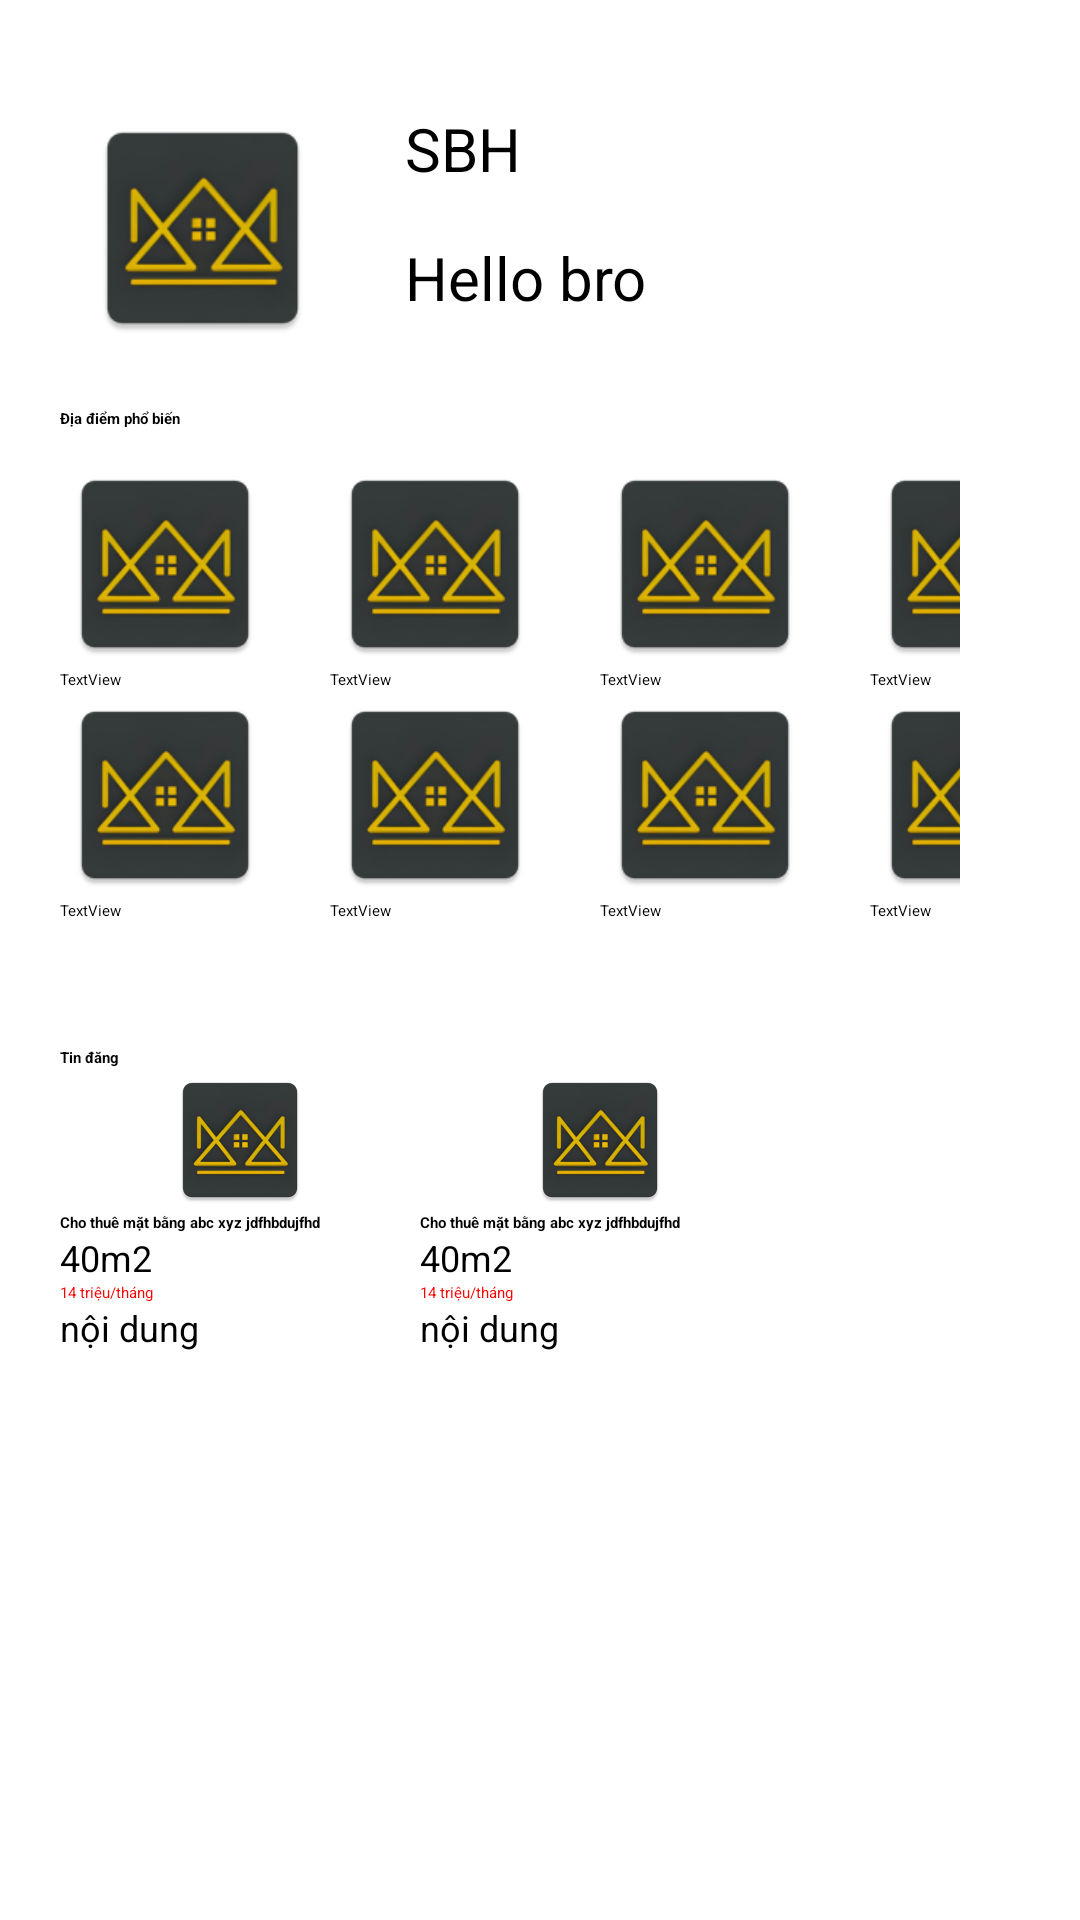

Android layout source for this screen:
<!-- AndroidManifest.xml: application theme Theme.Sbh -->
<!-- res/layout/fragment_home.xml -->
<?xml version="1.0" encoding="utf-8"?>
<FrameLayout
    xmlns:android="http://schemas.android.com/apk/res/android"
    xmlns:tools="http://schemas.android.com/tools"
    xmlns:app="http://schemas.android.com/apk/res-auto"
    android:id="@+id/frameLayout"
    android:layout_width="match_parent"
    android:layout_height="match_parent"
    app:layout_constraintBottom_toTopOf="@+id/bottomNavigationView3"
    android:padding="20dp"
    app:layout_constraintEnd_toEndOf="parent"
    app:layout_constraintStart_toStartOf="parent"
    app:layout_constraintTop_toTopOf="parent">

    <LinearLayout
        android:layout_width="match_parent"
        android:layout_height="wrap_content"
        android:orientation="vertical">
        <LinearLayout
            android:id="@+id/avatarLayout"
            android:layout_width="match_parent"
            android:layout_height="wrap_content"
            android:orientation="horizontal"
            android:layout_marginBottom="20sp" >

            <ImageView
                android:id="@+id/avatarImageView"
                android:layout_width="95dp"
                android:layout_height="80dp"
                android:layout_marginTop="16dp"
                android:src="@mipmap/ic_launcher" />
            <LinearLayout
                android:layout_width="match_parent"
                android:layout_height="match_parent"
                android:layout_marginLeft="20sp"
                android:orientation="vertical">
                <TextView
                    android:id="@+id/tv1"
                    android:layout_width="wrap_content"
                    android:layout_height="wrap_content"
                    android:layout_marginTop="16dp"
                    android:text="SBH"
                    android:textColor="@android:color/black"
                    android:textSize="20sp"/>
                <TextView
                    android:id="@+id/tv2"
                    android:layout_width="wrap_content"
                    android:layout_height="wrap_content"
                    android:layout_marginTop="16dp"
                    android:text="Hello bro"
                    android:textColor="@android:color/black"
                    android:textSize="20sp"/>
            </LinearLayout>
        </LinearLayout>

        <TextView
            android:id="@+id/textView"
            android:layout_width="wrap_content"
            android:layout_height="wrap_content"
            android:paddingBottom="10dp"
            android:textStyle="bold"
            android:text="Địa điểm phổ biến"/>
        <TableRow
            android:layout_width="match_parent"
            android:layout_height="wrap_content">
            <LinearLayout
                android:layout_width="wrap_content"
                android:layout_height="wrap_content"
                android:layout_marginRight="20dp"
                android:orientation="vertical">
                <ImageView
                    android:id="@+id/im4"
                    android:layout_width="70dp"
                    android:layout_height="70dp"
                    android:src="@mipmap/ic_launcher"/>
                <TextView
                    android:id="@+id/tv6"
                    android:layout_width="match_parent"
                    android:layout_height="wrap_content"
                    android:text="TextView"/>
            </LinearLayout>
            <LinearLayout android:layout_width="wrap_content" android:layout_height="match_parent" android:layout_marginRight="20dp" android:orientation="vertical">
                <ImageView android:id="@+id/im7" android:layout_width="70dp" android:layout_height="70dp" android:src="@mipmap/ic_launcher"/>
                <TextView android:id="@+id/tv8" android:layout_width="match_parent" android:layout_height="wrap_content" android:text="TextView"/>
            </LinearLayout>
            <LinearLayout android:layout_width="wrap_content" android:layout_height="match_parent" android:layout_marginRight="20dp" android:orientation="vertical">
                <ImageView android:id="@+id/im8" android:layout_width="70dp" android:layout_height="70dp" android:src="@mipmap/ic_launcher"/>
                <TextView android:id="@+id/tv7" android:layout_width="match_parent" android:layout_height="wrap_content" android:text="TextView"/>
            </LinearLayout>
            <LinearLayout android:layout_width="wrap_content" android:layout_height="match_parent" android:layout_marginRight="20dp" android:orientation="vertical">
                <ImageView android:id="@+id/im9" android:layout_width="70dp" android:layout_height="70dp" android:src="@mipmap/ic_launcher"/>
                <TextView android:id="@+id/tv10" android:layout_width="match_parent" android:layout_height="wrap_content" android:text="TextView"/>
            </LinearLayout>
            <LinearLayout android:layout_width="wrap_content" android:layout_height="match_parent" android:orientation="vertical">
                <ImageView android:id="@+id/im10" android:layout_width="70dp" android:layout_height="70dp" android:src="@mipmap/ic_launcher"/>
                <TextView android:id="@+id/tv9" android:layout_width="match_parent" android:layout_height="wrap_content" android:text="TextView"/>
            </LinearLayout>
        </TableRow>

        <TableRow
            android:layout_width="match_parent"
            android:layout_height="wrap_content">
            <LinearLayout
                android:layout_width="wrap_content"
                android:layout_height="wrap_content"
                android:layout_marginRight="20dp"
                android:orientation="vertical">
                <ImageView android:id="@+id/im11" android:layout_width="70dp" android:layout_height="70dp" android:src="@mipmap/ic_launcher"/>
                <TextView android:id="@+id/tv12" android:layout_width="match_parent" android:layout_height="wrap_content" android:text="TextView"/>
            </LinearLayout>
            <LinearLayout android:layout_width="wrap_content" android:layout_height="wrap_content" android:layout_marginRight="20dp" android:orientation="vertical">
                <ImageView android:id="@+id/im12" android:layout_width="70dp" android:layout_height="70dp" android:src="@mipmap/ic_launcher"/>
                <TextView android:id="@+id/tv11" android:layout_width="match_parent" android:layout_height="wrap_content" android:text="TextView"/>
            </LinearLayout>
            <LinearLayout android:layout_width="wrap_content" android:layout_height="wrap_content" android:layout_marginRight="20dp" android:orientation="vertical">
                <ImageView android:id="@+id/im1" android:layout_width="70dp" android:layout_height="70dp" android:src="@mipmap/ic_launcher"/>
                <TextView android:id="@+id/tv3" android:layout_width="match_parent" android:layout_height="wrap_content" android:text="TextView"/>
            </LinearLayout>
            <LinearLayout android:layout_width="wrap_content" android:layout_height="wrap_content" android:layout_marginRight="20dp" android:orientation="vertical">
                <ImageView android:id="@+id/im2" android:layout_width="70dp" android:layout_height="70dp" android:src="@mipmap/ic_launcher"/>
                <TextView android:id="@+id/tv4" android:layout_width="match_parent" android:layout_height="wrap_content" android:text="TextView"/>
            </LinearLayout>
            <LinearLayout android:layout_width="wrap_content" android:layout_height="wrap_content" android:orientation="vertical">
                <ImageView android:id="@+id/im3" android:layout_width="70dp" android:layout_height="70dp" android:src="@mipmap/ic_launcher"/>
                <TextView android:id="@+id/tv5" android:layout_width="match_parent" android:layout_height="wrap_content" android:text="TextView"/>
            </LinearLayout>
        </TableRow>

        <TextView
            android:id="@+id/textView3"
            android:layout_width="wrap_content"
            android:layout_height="wrap_content"
            android:textStyle="bold"
            android:text="Tin đăng"/>

        <TableRow android:layout_width="match_parent" android:layout_height="wrap_content">
            <LinearLayout
                android:layout_width="120dp"
                android:layout_height="wrap_content"
                android:orientation="vertical">
                <ImageView
                    android:id="@+id/imageView6"
                    android:layout_width="wrap_content"
                    android:layout_height="wrap_content"
                    android:src="@mipmap/ic_launcher"
                    android:layout_gravity="center"/>
                <TextView android:id="@+id/textView7" android:layout_width="match_parent" android:layout_height="wrap_content" android:text="Cho thuê mặt bằng abc xyz jdfhbdujfhd" android:textStyle="bold" android:maxLines="2" android:ellipsize="end"/>
                <TextView android:id="@+id/textView9" android:layout_width="wrap_content" android:layout_height="wrap_content" android:text="40m2" android:textSize="12sp"/>
                <TextView android:id="@+id/textView8" android:layout_width="wrap_content" android:layout_height="wrap_content" android:text="14 triệu/tháng" android:textColor="#FF0000"/>
                <TextView android:id="@+id/tv14" android:layout_width="wrap_content" android:layout_height="wrap_content" android:text="nội dung" android:textSize="12dp"/>
            </LinearLayout>

            <LinearLayout
                android:layout_width="120dp"
                android:layout_height="wrap_content"
                android:orientation="vertical">
                <ImageView
                    android:id="@+id/imageView7"
                    android:layout_width="wrap_content"
                    android:layout_height="wrap_content"
                    android:src="@mipmap/ic_launcher"
                    android:layout_gravity="center"/>
                <TextView android:id="@+id/textView10" android:layout_width="match_parent" android:layout_height="wrap_content" android:text="Cho thuê mặt bằng abc xyz jdfhbdujfhd" android:textStyle="bold" android:maxLines="2" android:ellipsize="end"/>
                <TextView android:id="@+id/textView11" android:layout_width="wrap_content" android:layout_height="wrap_content" android:text="40m2" android:textSize="12sp"/>
                <TextView android:id="@+id/textView12" android:layout_width="wrap_content" android:layout_height="wrap_content" android:text="14 triệu/tháng" android:textColor="#FF0000"/>
                <TextView android:id="@+id/tv15" android:layout_width="wrap_content" android:layout_height="wrap_content" android:text="nội dung" android:textSize="12dp"/>
            </LinearLayout>
        </TableRow>
    </LinearLayout>
    
</FrameLayout>
<!-- resources referenced by this layout -->
<resources>
  <!-- mipmap ic_launcher: webp bitmap (mipmap-hdpi, 3480 bytes) -->
  <style name="Theme.Sbh" parent="Base.Theme.Sbh" />
  <style name="Base.Theme.Sbh" parent="Theme.Material3.DayNight.NoActionBar">
          
          
      </style>
</resources>
